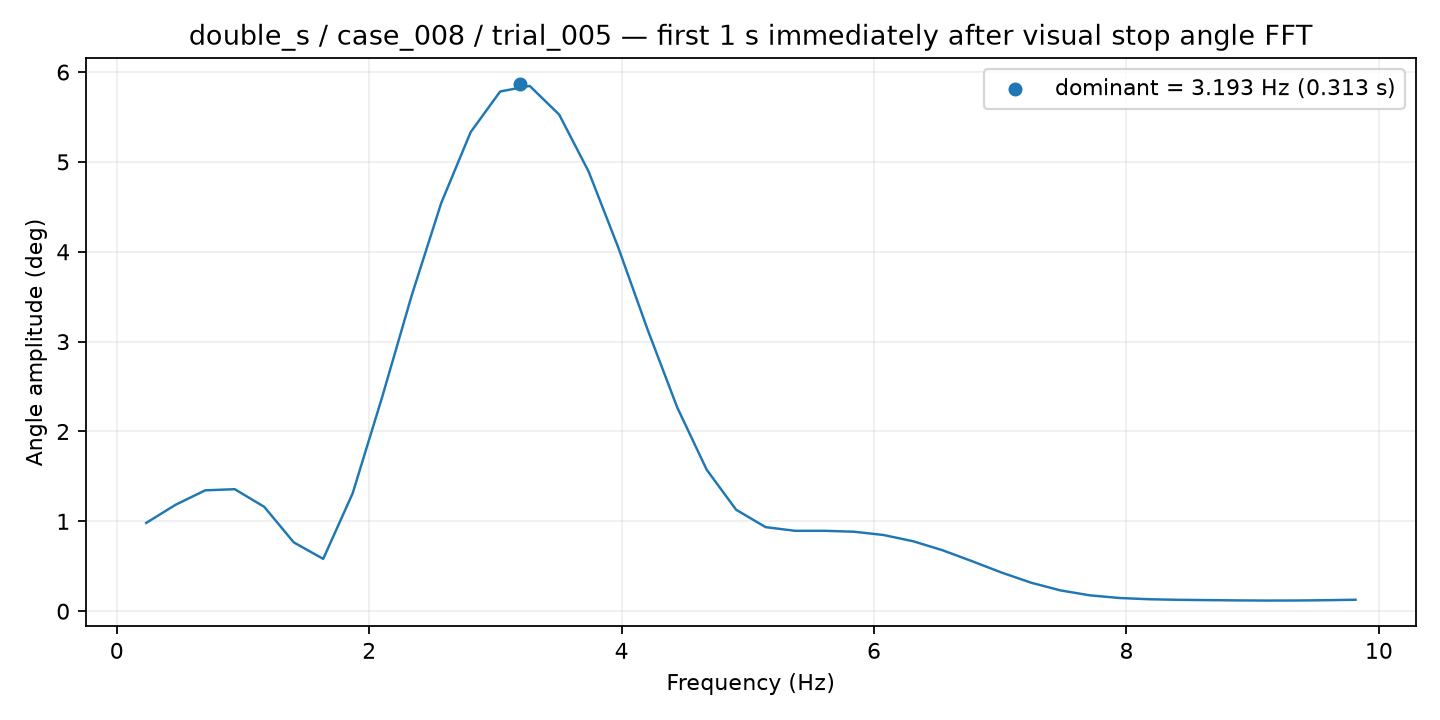

Data behind this chart, as committed beside it:
frequency_hz, amplitude_deg
0.2337, 0.983
0.4674, 1.186
0.7011, 1.345
0.9348, 1.358
1.168, 1.162
1.402, 0.7663
1.636, 0.5824
1.87, 1.314
2.103, 2.385
2.337, 3.514
2.571, 4.542
2.804, 5.332
3.038, 5.784
3.272, 5.846
3.505, 5.527
3.739, 4.892
3.973, 4.05
4.206, 3.132
4.44, 2.27
4.674, 1.575
4.907, 1.129
5.141, 0.9357
5.375, 0.8947
5.609, 0.8948
5.842, 0.8847
6.076, 0.848
6.31, 0.7788
6.543, 0.6783
6.777, 0.5565
7.011, 0.4302
7.244, 0.3173
7.478, 0.2314
7.712, 0.1764
7.945, 0.147
8.179, 0.1332
8.413, 0.127
8.646, 0.1234
8.88, 0.1204
9.114, 0.1186
9.348, 0.1192
9.581, 0.1224
9.815, 0.1278
